Image classification data set "dataset" (Hadieee/Anime-VS-Cartoon-VS-Human-CNN on GitHub). Class labels (8): kue dadar gulung, kue kastengel, kue klepon, kue lapis, kue lumpur, kue putri salju, kue risoles, kue serabi.

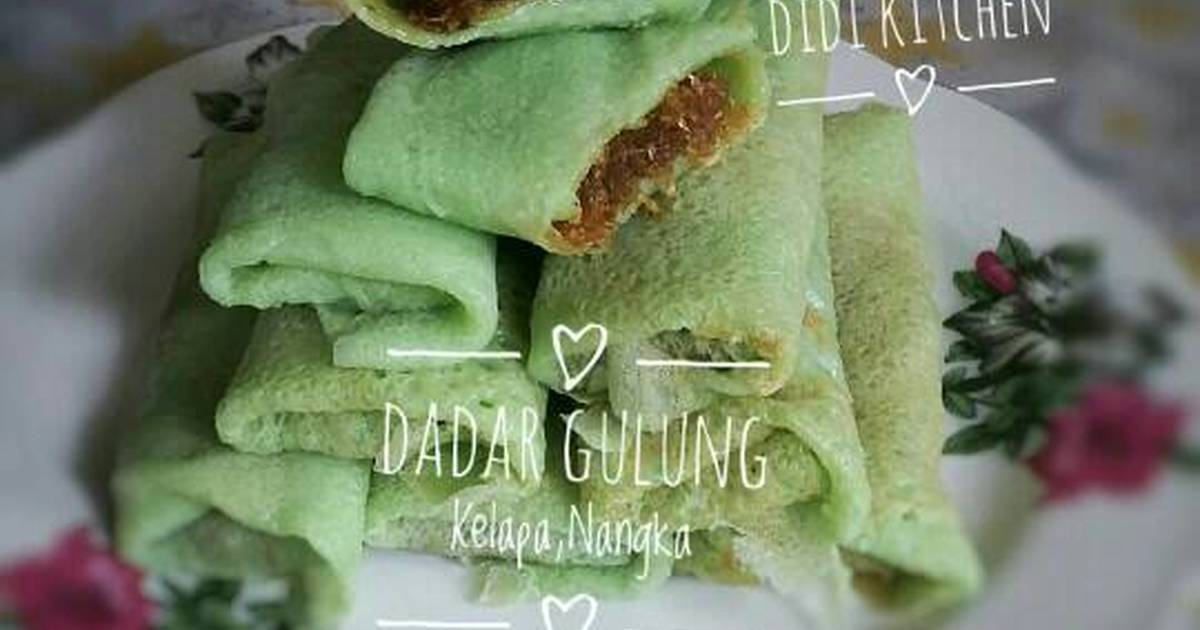
Label: kue dadar gulung

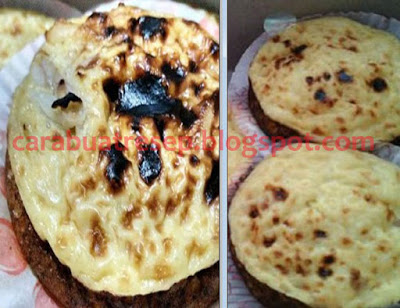
Label: kue lumpur

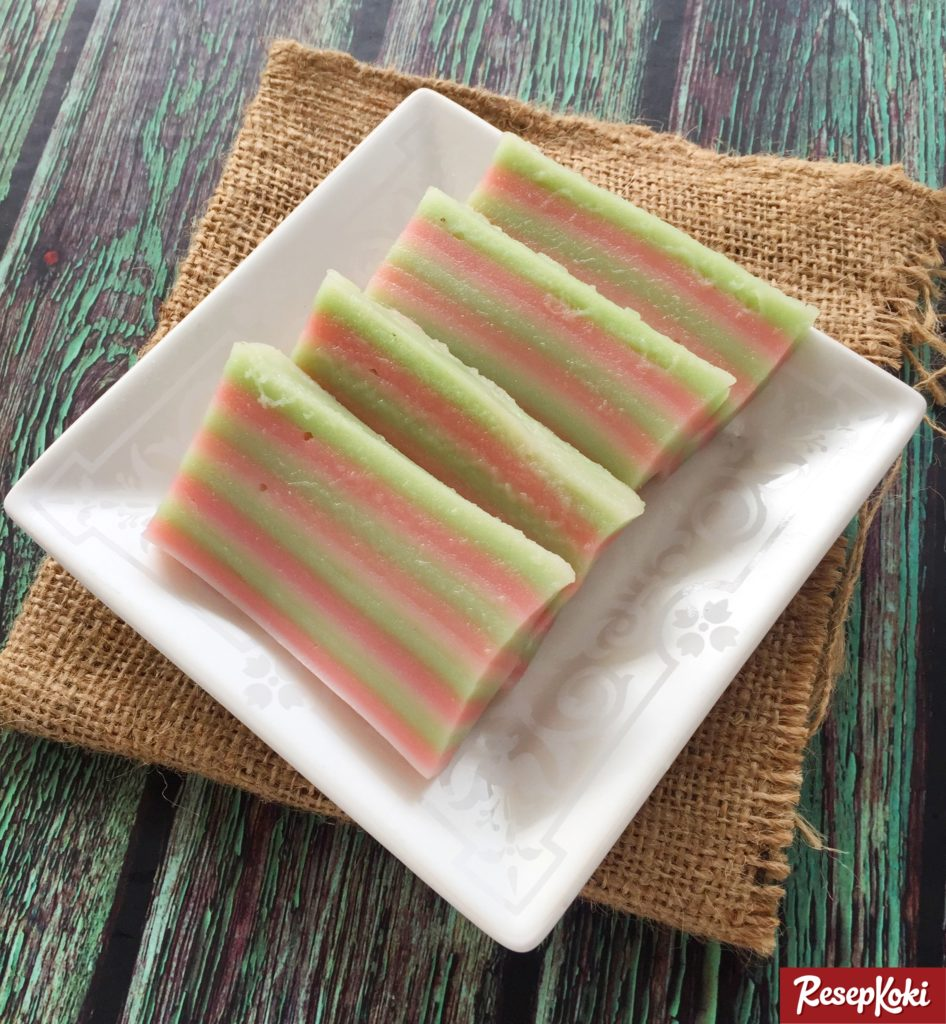
Label: kue lapis

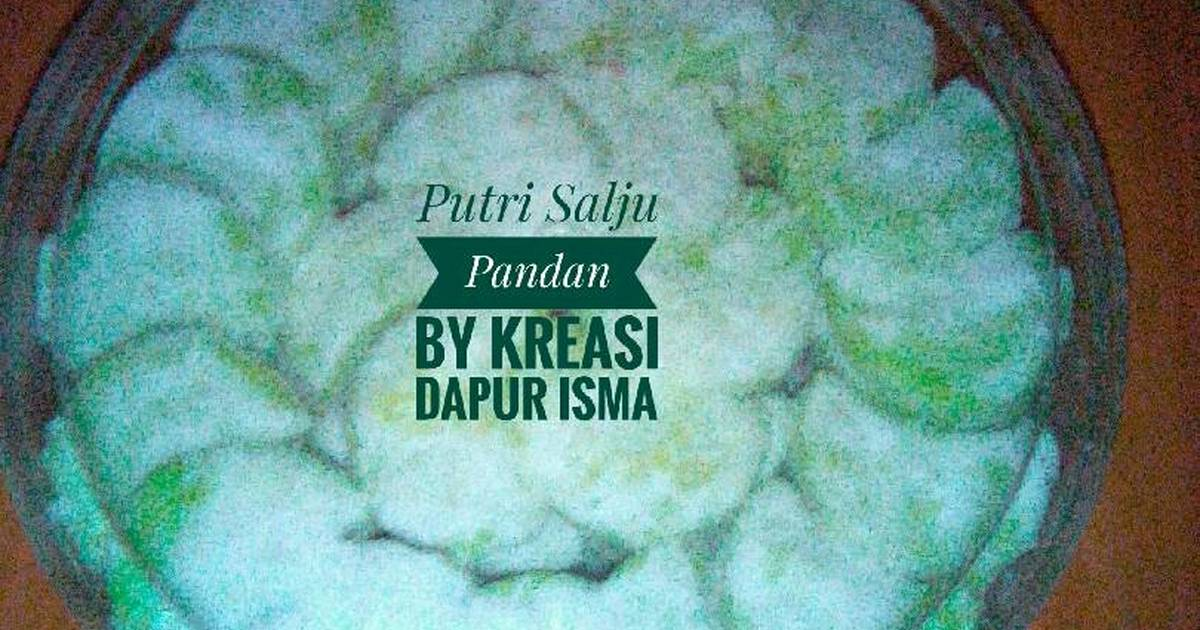
Label: kue putri salju

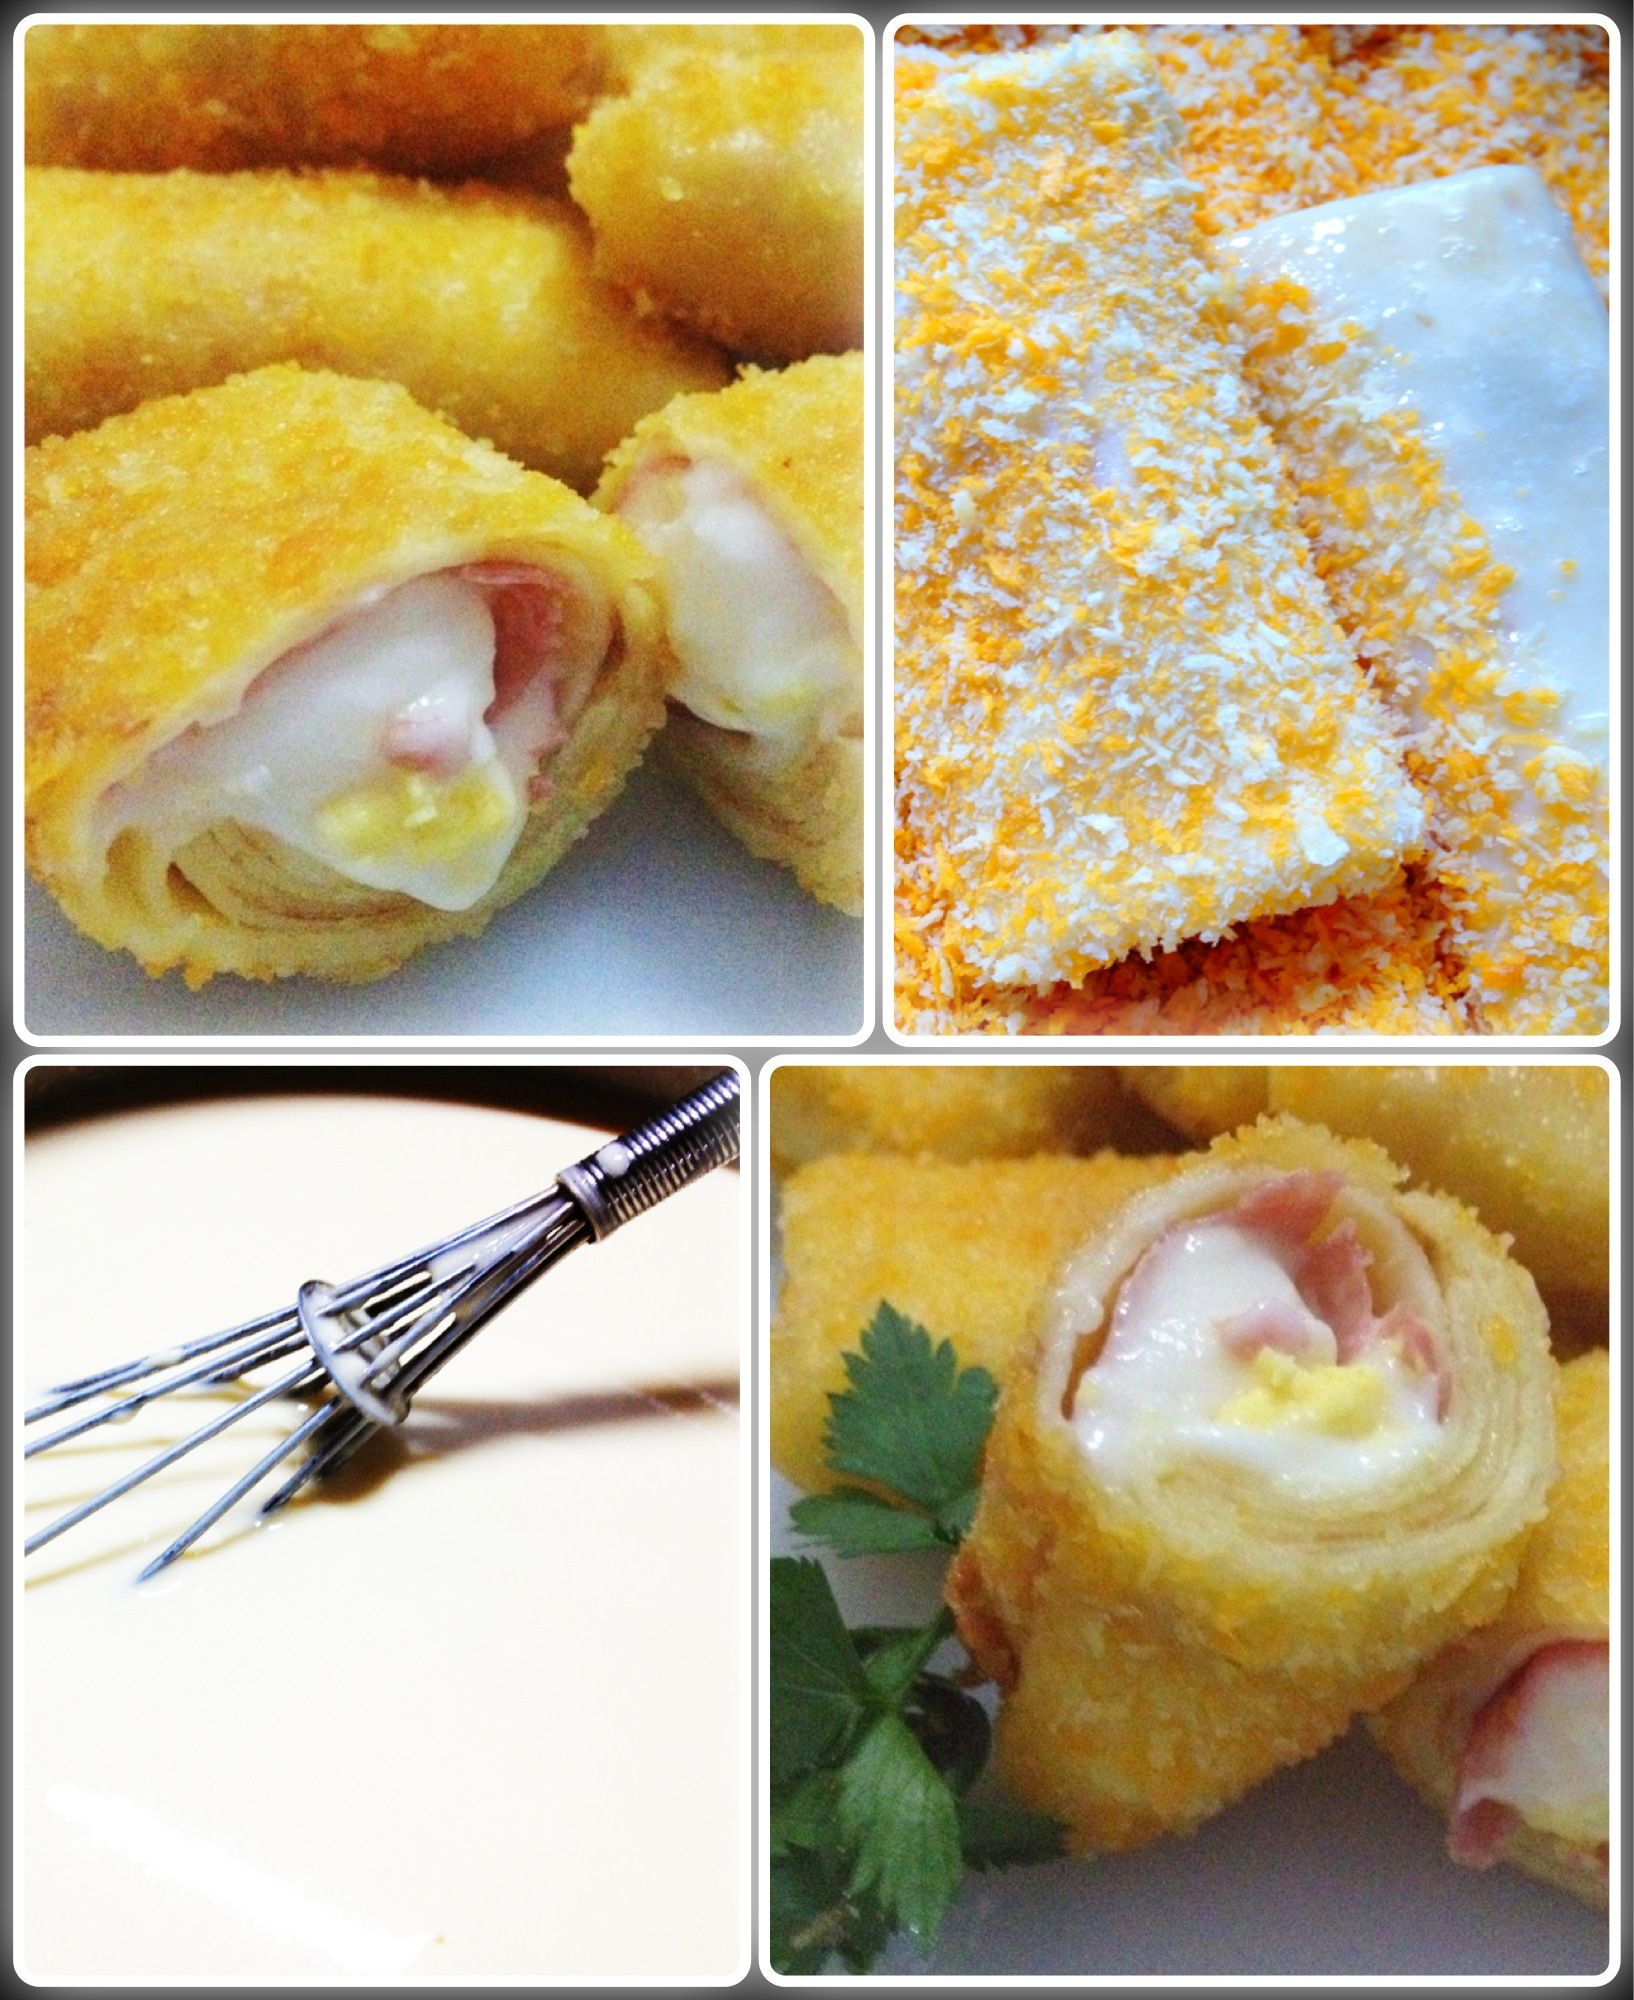
Label: kue risoles

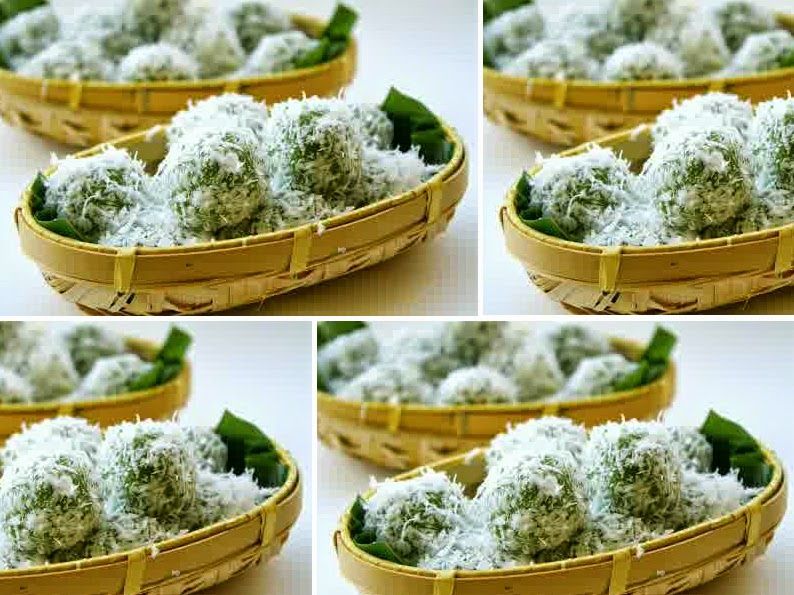
Label: kue klepon
